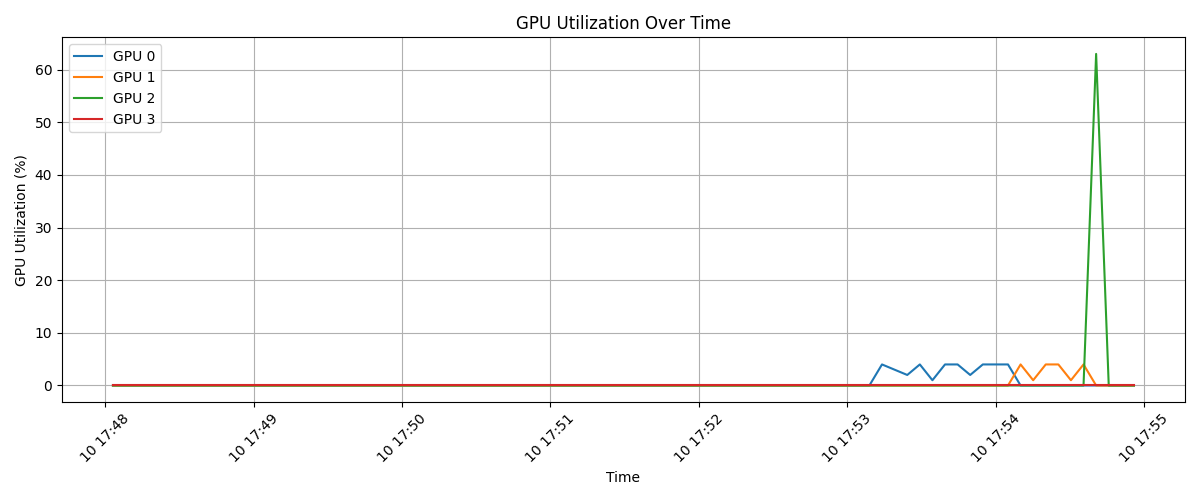

Values plotted in this chart, from the file beside it:
timestamp, index, name, utilization.gpu [%], memory.used [MiB], memory.total [MiB]
2025/02/10 17:48:03.115, 0, NVIDIA A100-SXM4-40GB, 0 %, 1 MiB, 40960 MiB
2025/02/10 17:48:03.115, 1, NVIDIA A100-SXM4-40GB, 0 %, 1 MiB, 40960 MiB
2025/02/10 17:48:03.116, 2, NVIDIA A100-SXM4-40GB, 0 %, 1 MiB, 40960 MiB
2025/02/10 17:48:03.116, 3, NVIDIA A100-SXM4-40GB, 0 %, 1 MiB, 40960 MiB
2025/02/10 17:48:08.228, 0, NVIDIA A100-SXM4-40GB, 0 %, 1 MiB, 40960 MiB
2025/02/10 17:48:08.230, 1, NVIDIA A100-SXM4-40GB, 0 %, 1 MiB, 40960 MiB
2025/02/10 17:48:08.233, 2, NVIDIA A100-SXM4-40GB, 0 %, 1 MiB, 40960 MiB
2025/02/10 17:48:08.234, 3, NVIDIA A100-SXM4-40GB, 0 %, 1 MiB, 40960 MiB
2025/02/10 17:48:13.326, 0, NVIDIA A100-SXM4-40GB, 0 %, 425 MiB, 40960 MiB
2025/02/10 17:48:13.327, 1, NVIDIA A100-SXM4-40GB, 0 %, 425 MiB, 40960 MiB
2025/02/10 17:48:13.327, 2, NVIDIA A100-SXM4-40GB, 0 %, 425 MiB, 40960 MiB
2025/02/10 17:48:13.327, 3, NVIDIA A100-SXM4-40GB, 0 %, 425 MiB, 40960 MiB
2025/02/10 17:48:18.428, 0, NVIDIA A100-SXM4-40GB, 0 %, 425 MiB, 40960 MiB
2025/02/10 17:48:18.429, 1, NVIDIA A100-SXM4-40GB, 0 %, 425 MiB, 40960 MiB
2025/02/10 17:48:18.429, 2, NVIDIA A100-SXM4-40GB, 0 %, 425 MiB, 40960 MiB
2025/02/10 17:48:18.429, 3, NVIDIA A100-SXM4-40GB, 0 %, 425 MiB, 40960 MiB
2025/02/10 17:48:23.528, 0, NVIDIA A100-SXM4-40GB, 0 %, 425 MiB, 40960 MiB
2025/02/10 17:48:23.529, 1, NVIDIA A100-SXM4-40GB, 0 %, 425 MiB, 40960 MiB
2025/02/10 17:48:23.529, 2, NVIDIA A100-SXM4-40GB, 0 %, 425 MiB, 40960 MiB
2025/02/10 17:48:23.531, 3, NVIDIA A100-SXM4-40GB, 0 %, 425 MiB, 40960 MiB
2025/02/10 17:48:28.631, 0, NVIDIA A100-SXM4-40GB, 0 %, 425 MiB, 40960 MiB
2025/02/10 17:48:28.632, 1, NVIDIA A100-SXM4-40GB, 0 %, 425 MiB, 40960 MiB
2025/02/10 17:48:28.632, 2, NVIDIA A100-SXM4-40GB, 0 %, 425 MiB, 40960 MiB
2025/02/10 17:48:28.633, 3, NVIDIA A100-SXM4-40GB, 0 %, 425 MiB, 40960 MiB
2025/02/10 17:48:33.731, 0, NVIDIA A100-SXM4-40GB, 0 %, 425 MiB, 40960 MiB
2025/02/10 17:48:33.732, 1, NVIDIA A100-SXM4-40GB, 0 %, 425 MiB, 40960 MiB
2025/02/10 17:48:33.732, 2, NVIDIA A100-SXM4-40GB, 0 %, 425 MiB, 40960 MiB
2025/02/10 17:48:33.732, 3, NVIDIA A100-SXM4-40GB, 0 %, 425 MiB, 40960 MiB
2025/02/10 17:48:38.821, 0, NVIDIA A100-SXM4-40GB, 0 %, 425 MiB, 40960 MiB
2025/02/10 17:48:38.822, 1, NVIDIA A100-SXM4-40GB, 0 %, 425 MiB, 40960 MiB
2025/02/10 17:48:38.822, 2, NVIDIA A100-SXM4-40GB, 0 %, 425 MiB, 40960 MiB
2025/02/10 17:48:38.822, 3, NVIDIA A100-SXM4-40GB, 0 %, 425 MiB, 40960 MiB
2025/02/10 17:48:43.921, 0, NVIDIA A100-SXM4-40GB, 0 %, 425 MiB, 40960 MiB
2025/02/10 17:48:43.921, 1, NVIDIA A100-SXM4-40GB, 0 %, 425 MiB, 40960 MiB
2025/02/10 17:48:43.922, 2, NVIDIA A100-SXM4-40GB, 0 %, 425 MiB, 40960 MiB
2025/02/10 17:48:43.922, 3, NVIDIA A100-SXM4-40GB, 0 %, 425 MiB, 40960 MiB
2025/02/10 17:48:49.008, 0, NVIDIA A100-SXM4-40GB, 0 %, 425 MiB, 40960 MiB
2025/02/10 17:48:49.009, 1, NVIDIA A100-SXM4-40GB, 0 %, 425 MiB, 40960 MiB
2025/02/10 17:48:49.009, 2, NVIDIA A100-SXM4-40GB, 0 %, 425 MiB, 40960 MiB
2025/02/10 17:48:49.009, 3, NVIDIA A100-SXM4-40GB, 0 %, 425 MiB, 40960 MiB
2025/02/10 17:48:54.099, 0, NVIDIA A100-SXM4-40GB, 0 %, 425 MiB, 40960 MiB
2025/02/10 17:48:54.099, 1, NVIDIA A100-SXM4-40GB, 0 %, 425 MiB, 40960 MiB
2025/02/10 17:48:54.100, 2, NVIDIA A100-SXM4-40GB, 0 %, 425 MiB, 40960 MiB
2025/02/10 17:48:54.100, 3, NVIDIA A100-SXM4-40GB, 0 %, 425 MiB, 40960 MiB
2025/02/10 17:48:59.197, 0, NVIDIA A100-SXM4-40GB, 0 %, 425 MiB, 40960 MiB
2025/02/10 17:48:59.198, 1, NVIDIA A100-SXM4-40GB, 0 %, 425 MiB, 40960 MiB
2025/02/10 17:48:59.199, 2, NVIDIA A100-SXM4-40GB, 0 %, 425 MiB, 40960 MiB
2025/02/10 17:48:59.199, 3, NVIDIA A100-SXM4-40GB, 0 %, 425 MiB, 40960 MiB
2025/02/10 17:49:04.299, 0, NVIDIA A100-SXM4-40GB, 0 %, 425 MiB, 40960 MiB
2025/02/10 17:49:04.300, 1, NVIDIA A100-SXM4-40GB, 0 %, 425 MiB, 40960 MiB
2025/02/10 17:49:04.300, 2, NVIDIA A100-SXM4-40GB, 0 %, 425 MiB, 40960 MiB
2025/02/10 17:49:04.300, 3, NVIDIA A100-SXM4-40GB, 0 %, 425 MiB, 40960 MiB
2025/02/10 17:49:09.387, 0, NVIDIA A100-SXM4-40GB, 0 %, 425 MiB, 40960 MiB
2025/02/10 17:49:09.399, 1, NVIDIA A100-SXM4-40GB, 0 %, 425 MiB, 40960 MiB
2025/02/10 17:49:09.400, 2, NVIDIA A100-SXM4-40GB, 0 %, 425 MiB, 40960 MiB
2025/02/10 17:49:09.400, 3, NVIDIA A100-SXM4-40GB, 0 %, 425 MiB, 40960 MiB
2025/02/10 17:49:14.502, 0, NVIDIA A100-SXM4-40GB, 0 %, 425 MiB, 40960 MiB
2025/02/10 17:49:14.502, 1, NVIDIA A100-SXM4-40GB, 0 %, 425 MiB, 40960 MiB
2025/02/10 17:49:14.503, 2, NVIDIA A100-SXM4-40GB, 0 %, 425 MiB, 40960 MiB
2025/02/10 17:49:14.503, 3, NVIDIA A100-SXM4-40GB, 0 %, 425 MiB, 40960 MiB
... 268 more rows
